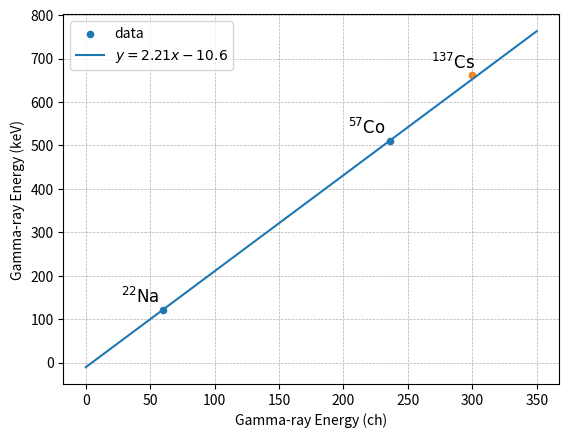

This figure's Python source:
#実験3のエネルギー較正

import matplotlib.pyplot as plt
import numpy as np
from scipy.optimize import curve_fit

# 線源名
labels = [
    r"$^{22}\mathrm{Na}$",
    r"$^{57}\mathrm{Co}$",
    r"$^{137}\mathrm{Cs}$"
]


#エネルギー較正
x0 = np.array([60, 236])
y0 = np.array([122, 511])

x1 = 300
y1 = 661.7

a = (y0[1]-y0[0])/(x0[1]-x0[0])
b = y0[0] - a * x0[0]

x = np.linspace(0, 350)
y = a * x + b
y2 = a * x1 + b
print(y2)

#描画
fit_label = (
    rf"$y = {a:.2f}x {b:.1f}$"
)

x3 = np.append(x0, x1)
y3 = np.append(y0, y1)

# 各点にラベル
for i in range(len(x3)):
    plt.annotate(
        labels[i],
        (x3[i], y3[i]),
        textcoords="offset points",
        xytext=(-30,5),
        fontsize=12
        )

plt.scatter(x0, y0, label= 'data', s= 20)
plt.scatter(x1, y1, s= 20)
plt.plot(x, y, label= fit_label)

plt.xlabel("Gamma-ray Energy (ch)")
plt.ylabel("Gamma-ray Energy (keV)")
plt.grid(linestyle = "--", linewidth = 0.5)
plt.legend()
#plt.savefig("tex/analysis_9.pdf", dpi=300, bbox_inches="tight")
plt.show()
